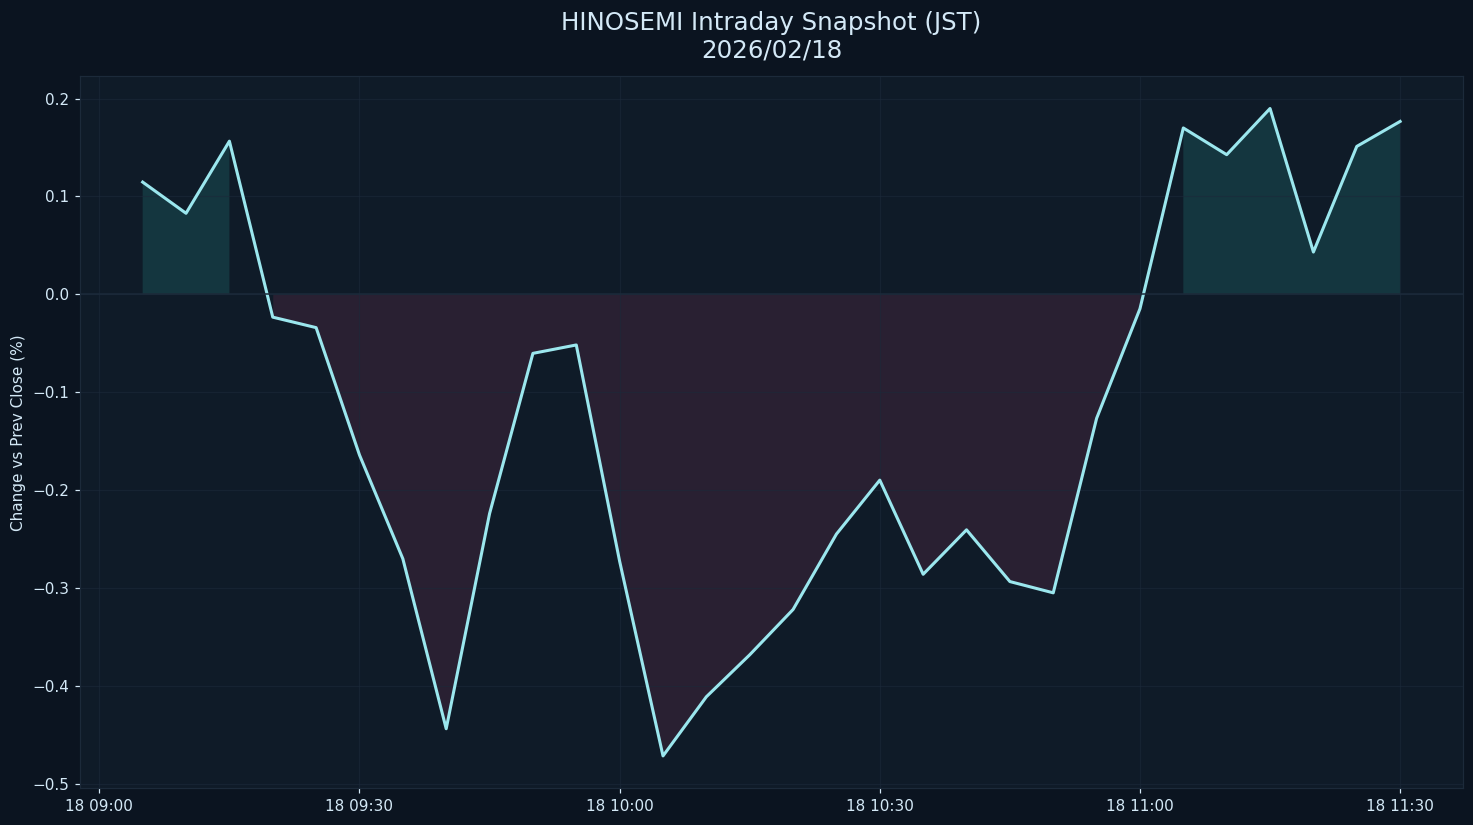

Source data for this figure (header and first rows):
datetime_jst, pct
2026-02-18 09:05:00+09:00, 0.1146
2026-02-18 09:10:00+09:00, 0.08272
2026-02-18 09:15:00+09:00, 0.1564
2026-02-18 09:20:00+09:00, -0.02342
2026-02-18 09:25:00+09:00, -0.03413
2026-02-18 09:30:00+09:00, -0.1643
2026-02-18 09:35:00+09:00, -0.2703
2026-02-18 09:40:00+09:00, -0.444
2026-02-18 09:45:00+09:00, -0.2242
2026-02-18 09:50:00+09:00, -0.06042
2026-02-18 09:55:00+09:00, -0.05184
2026-02-18 10:00:00+09:00, -0.2729
2026-02-18 10:05:00+09:00, -0.4718
2026-02-18 10:10:00+09:00, -0.4113
2026-02-18 10:15:00+09:00, -0.3684
2026-02-18 10:20:00+09:00, -0.3221
2026-02-18 10:25:00+09:00, -0.2451
2026-02-18 10:30:00+09:00, -0.19
2026-02-18 10:35:00+09:00, -0.2862
2026-02-18 10:40:00+09:00, -0.2408
2026-02-18 10:45:00+09:00, -0.2936
2026-02-18 10:50:00+09:00, -0.3051
2026-02-18 10:55:00+09:00, -0.1269
2026-02-18 11:00:00+09:00, -0.01483
2026-02-18 11:05:00+09:00, 0.1699
2026-02-18 11:10:00+09:00, 0.1426
2026-02-18 11:15:00+09:00, 0.1898
2026-02-18 11:20:00+09:00, 0.04312
2026-02-18 11:25:00+09:00, 0.1511
2026-02-18 11:30:00+09:00, 0.1766
